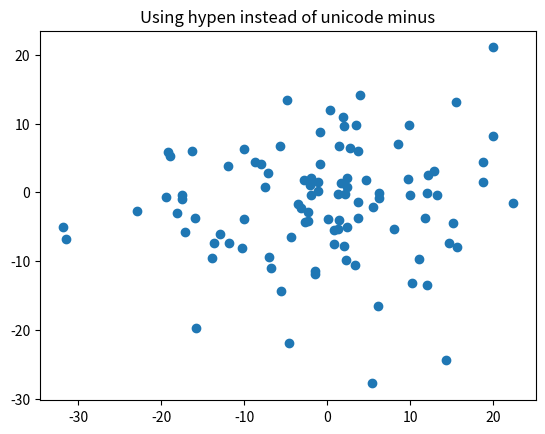

This figure's Python source:
"""
You can use the proper typesetting unicode minus (see
http://en.wikipedia.org/wiki/Plus_sign#Plus_sign) or the ASCII hypen
for minus, which some people prefer. The matplotlibrc param
axes.unicode_minus controls the default behavior.
The default is to use the unicode minus
"""

import numpy as np
import matplotlib
import matplotlib.pyplot as plt

matplotlib.rcParams['axes.unicode_minus'] = False

fig, ax = plt.subplots()

ax.plot(10*np.random.randn(100), 10*np.random.randn(100), 'o')
ax.set_title('Using hypen instead of unicode minus')

plt.show()